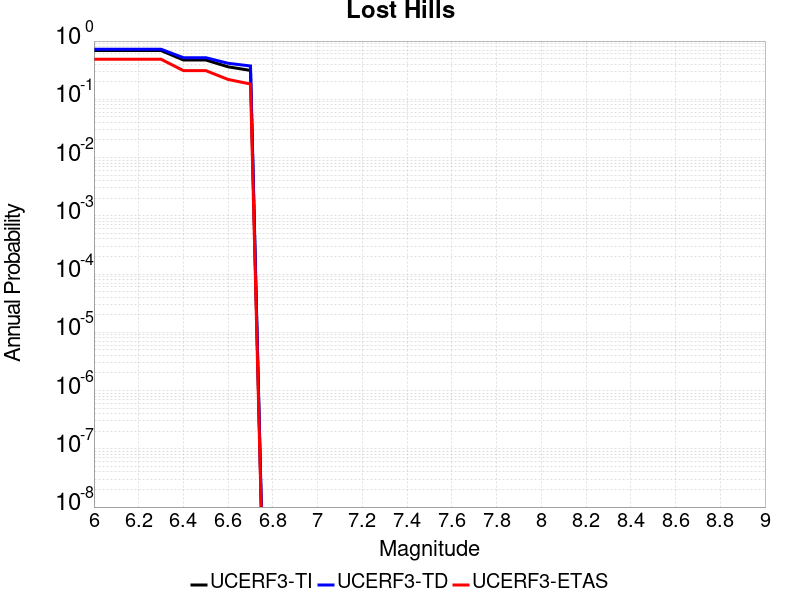

The file beside this chart, header and first rows:
Magnitude, UCERF3-TI Prob, UCERF3-TD Prob, UCERF3-ETAS Prob
6.0, 0.6882, 0.7242, 0.487
6.1, 0.6882, 0.7242, 0.487
6.2, 0.6882, 0.7242, 0.487
6.3, 0.6882, 0.7242, 0.487
6.4, 0.4733, 0.5183, 0.311
6.5, 0.4733, 0.5183, 0.311
6.6, 0.361, 0.4153, 0.219
6.7, 0.3134, 0.3733, 0.183
